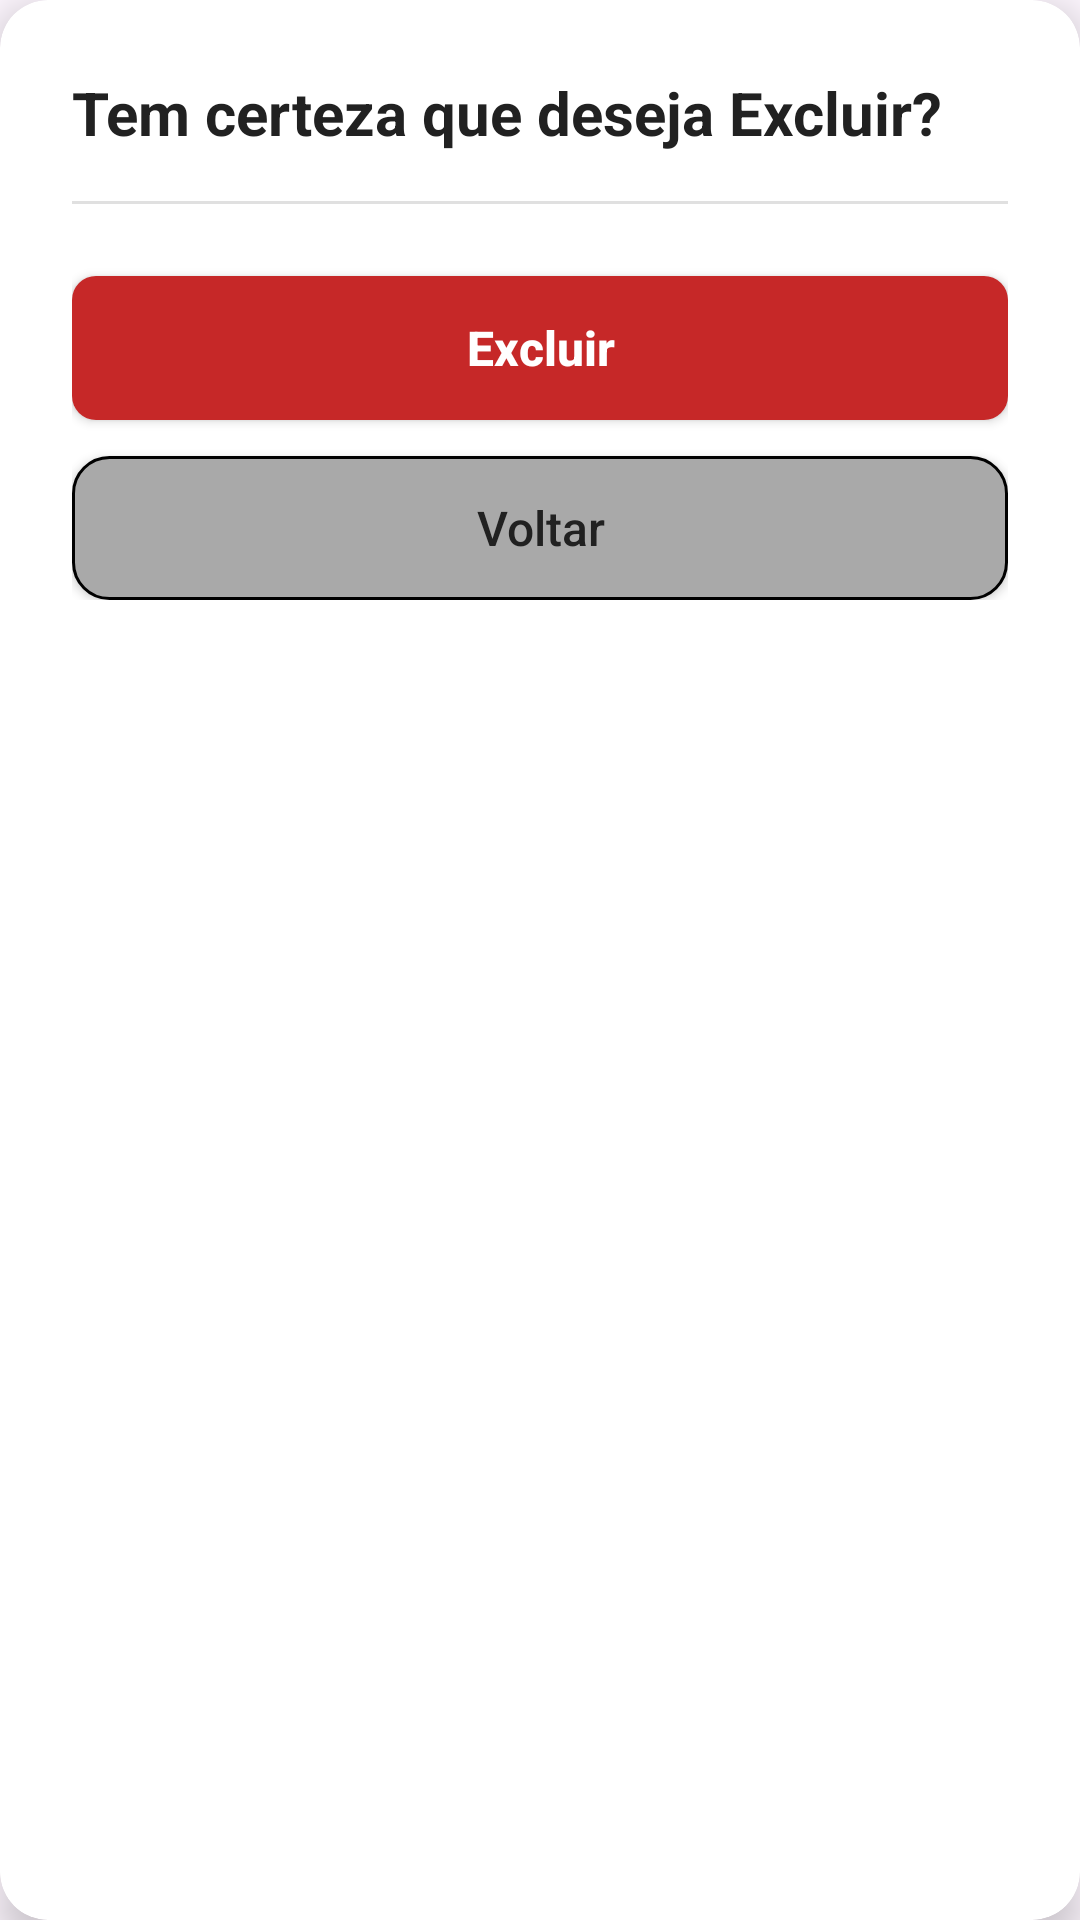

Here is an Android app screen rendered from its layout file. Give the layout XML and the strings, colors and styles it references.
<!-- AndroidManifest.xml: application theme Theme.MyApplication -->
<!-- res/layout/dialog_confirmar_exclusao.xml -->
<?xml version="1.0" encoding="utf-8"?>
<androidx.cardview.widget.CardView xmlns:android="http://schemas.android.com/apk/res/android"
    xmlns:app="http://schemas.android.com/apk/res-auto"
    android:layout_width="match_parent"
    android:layout_height="wrap_content"
    android:layout_margin="24dp"
    app:cardBackgroundColor="@color/cor_card"
    app:cardCornerRadius="16dp"
    app:cardElevation="8dp">

    <LinearLayout
        android:layout_width="match_parent"
        android:layout_height="wrap_content"
        android:orientation="vertical"
        android:padding="24dp">

        <TextView
            android:layout_width="match_parent"
            android:layout_height="wrap_content"
            android:text="@string/msg_confirmar_exclusao"
            android:textColor="@color/texto_principal"
            android:textSize="20sp"
            android:textStyle="bold" />

        <View
            android:layout_width="match_parent"
            android:layout_height="1dp"
            android:layout_marginTop="16dp"
            android:layout_marginBottom="24dp"
            android:background="@color/cinza_borda" />

        <Button
            android:id="@+id/layoutExcluir"
            android:layout_width="match_parent"
            android:layout_height="wrap_content"
            android:background="@drawable/btn_vermelho"
            app:backgroundTint="@null"
            android:text="@string/btn_excluir"
            android:textAllCaps="false"
            android:textColor="@color/white"
            android:textSize="16sp"
            android:textStyle="bold" />

        <Button
            android:id="@+id/layoutVoltar"
            android:layout_width="match_parent"
            android:layout_height="wrap_content"
            android:layout_marginTop="12dp"
            android:background="@drawable/btn_cinza_borda"
            app:backgroundTint="@null"
            android:text="@string/voltar"
            android:textAllCaps="false"
            android:textColor="@color/texto_principal"
            android:textSize="16sp" />

    </LinearLayout>
</androidx.cardview.widget.CardView>
<!-- resources referenced by this layout -->
<resources>
  <color name="cinza_borda">#E0E0E0</color>
  <color name="cor_card">#FFFFFF</color>
  <color name="texto_principal">#212121</color>
  <color name="white">#FFFFFFFF</color>
  <!-- drawable btn_cinza_borda (drawable) -->
  <?xml version="1.0" encoding="utf-8"?>
  <shape xmlns:android="http://schemas.android.com/apk/res/android"
      android:shape="rectangle">
      <solid android:color="#A9A9A9" />
      <stroke
          android:width="1dp"
          android:color="@color/black" />
      <corners android:radius="12dp" />
  </shape>
  <!-- drawable btn_vermelho (drawable) -->
  <?xml version="1.0" encoding="utf-8"?>
  <shape xmlns:android="http://schemas.android.com/apk/res/android"
      android:shape="rectangle">
      <solid android:color="@color/vermelho_botao" />
      <corners android:radius="8dp" />
  </shape>
  <string name="btn_excluir">Excluir</string>
  <string name="msg_confirmar_exclusao">Tem certeza que deseja Excluir?</string>
  <string name="voltar">Voltar</string>
  <style name="Theme.MyApplication" parent="Base.Theme.MyApplication" />
  <color name="black">#FF000000</color>
  <color name="vermelho_botao">#C62828</color>
  <style name="Base.Theme.MyApplication" parent="Theme.Material3.DayNight.NoActionBar">
          
          
      </style>
</resources>
